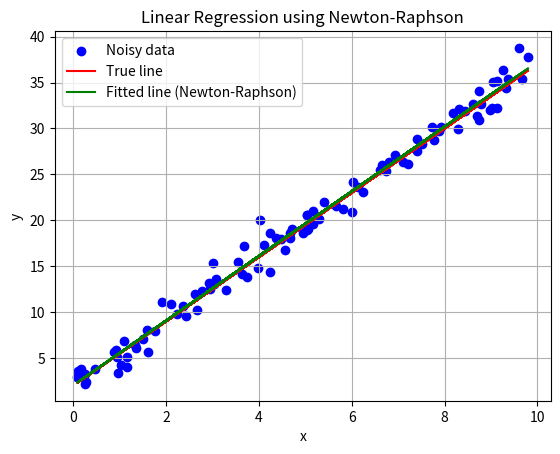

Generate this figure with matplotlib:
#Importing necessary libraries and generating some random synthetic data + defining some terms
import numpy as np
import matplotlib.pyplot as plt

m = 100 #number of data points
x = np.random.rand(m) * 10  # Random x values between 0 and 10

#you can choose the below 2 values urself
theta_0_true, theta_1_true = 2.0, 3.5  # True intercept & slope
error = np.random.randn(m)  # Random noise

#The true function
y = theta_0_true + theta_1_true * x + error

# Defining the cost function
def cost_function(theta, x, y):
  theta_0, theta_1 = theta
  return np.sum((y - (theta_0 + theta_1 * x))**2)

#computing the gradient (first derivative of cost function)
def gradient(theta, x, y):
  theta_0, theta_1 = theta
  grad_theta_0 = -2 * np.sum(y - (theta_0 + theta_1 * x))
  grad_theta_1 = -2 * np.sum((y - (theta_0 + theta_1 * x)) * x)
  return np.array([grad_theta_0, grad_theta_1])
  #if you're wondering where this came from, this is just the derivative of cost fxn w.r.t to \theta_0 & \theta_1

def hessian(theta, x):
  theta_0, theta_1 = theta
  hess_00 = 2 * len(x)  # Second derivative w.r.t. theta_0
  hess_01 = 2 * np.sum(x)  # Mixed second derivative
  hess_11 = 2 * np.sum(x**2)  # Second derivative w.r.t. theta_1
  return np.array([[hess_00, hess_01], [hess_01, hess_11]])

theta_init = np.array([0.0, 0.0])  # Initial guess for theta_0 and theta_1
tol = 1e-6  # Convergence tolerance
max_iter = 100  # Maximum number of iterations
theta = theta_init  # Starting parameters

#Newton-Raphson Method
for i in range(max_iter):
    grad = gradient(theta, x, y)
    H = hessian(theta, x)
    H_inv = np.linalg.inv(H)  # Inverse of the Hessian matrix
    theta_new = theta - H_inv @ grad  # Newton-Raphson update

    # Check for convergence (change in parameters is small)
    if np.linalg.norm(theta_new - theta) < tol:
        print(f"Converged after {i+1} iterations")
        break
    theta = theta_new

# Estimated parameters
theta_0_est, theta_1_est = theta
print(f"Estimated intercept (theta_0): {theta_0_est:.3f}")
print(f"Estimated slope (theta_1): {theta_1_est:.3f}")

#Plotting the results
plt.scatter(x, y, label="Noisy data", color="blue")
plt.plot(x, theta_0_true + theta_1_true * x, label="True line", color="red")
plt.plot(x, theta_0_est + theta_1_est * x, label="Fitted line (Newton-Raphson)", color="green")
plt.xlabel("x")
plt.ylabel("y")
plt.legend()
plt.grid()
plt.title("Linear Regression using Newton-Raphson")
plt.show()